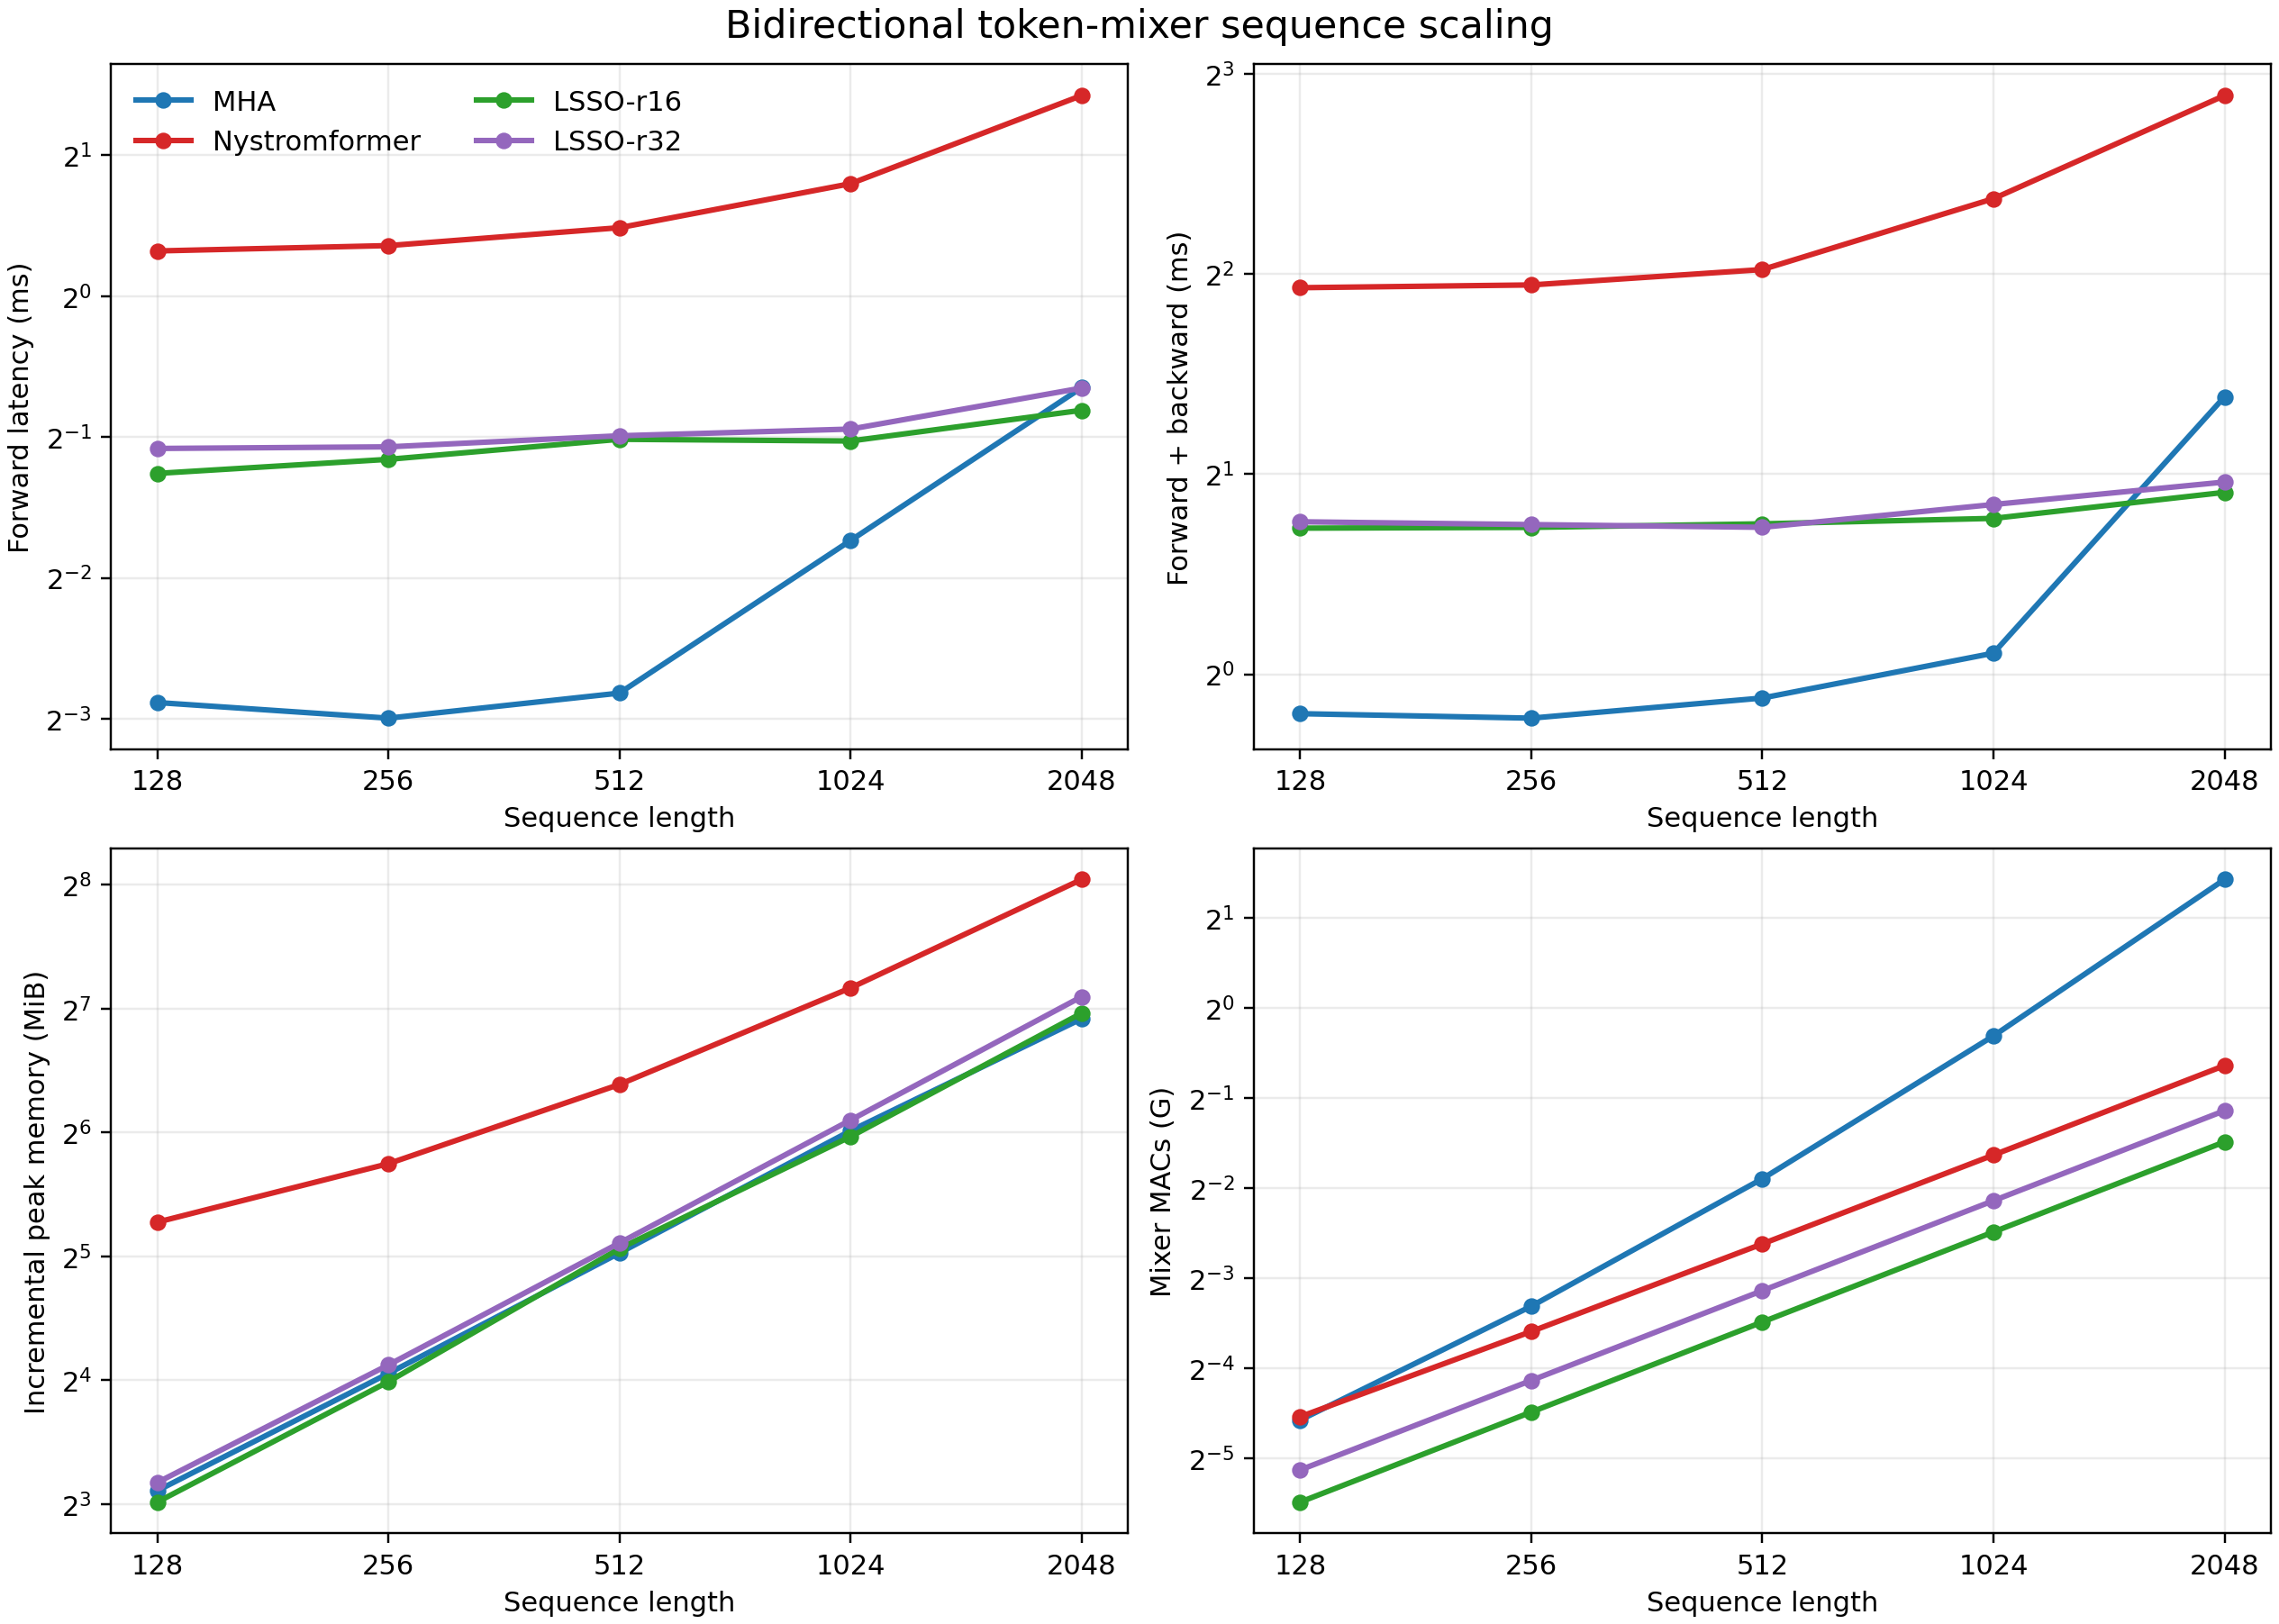

The data file committed next to this chart (first rows):
model, seq_len, batch_size, dim, heads, dtype, forward_ms, forward_ms_p25, forward_ms_p75, forward_backward_ms, forward_backward_ms_p25, forward_backward_ms_p75, peak_memory_mb, incremental_peak_memory_mb, mixer_macs_g, status, error, wall_seconds
MHA, 128, 8, 256, 8, bfloat16, 0.1354, 0.1161, 0.1771, 0.8726, 0.84, 0.9846, 74.63, 8.629, 0.04194, ok, , 0.7121
Nystromformer, 128, 8, 256, 8, bfloat16, 1.249, 1.191, 1.616, 3.813, 3.751, 4.11, 104.8, 38.77, 0.04302, ok, , 85.23
LSSO-r16, 128, 8, 256, 8, bfloat16, 0.418, 0.3762, 0.4686, 1.659, 1.597, 1.773, 73.72, 8.096, 0.02232, ok, , 0.6674
LSSO-r32, 128, 8, 256, 8, bfloat16, 0.4726, 0.3947, 0.5487, 1.696, 1.601, 1.911, 74.79, 9.034, 0.02857, ok, , 0.268
MHA, 256, 8, 256, 8, bfloat16, 0.1254, 0.1091, 0.1736, 0.8592, 0.8347, 0.9697, 83.63, 16.63, 0.1007, ok, , 0.1946
Nystromformer, 256, 8, 256, 8, bfloat16, 1.282, 1.212, 1.62, 3.849, 3.755, 3.932, 120.8, 53.77, 0.0829, ok, , 0.3606
LSSO-r16, 256, 8, 256, 8, bfloat16, 0.448, 0.3675, 0.5528, 1.663, 1.602, 1.738, 82.5, 15.88, 0.0446, ok, , 0.2215
LSSO-r32, 256, 8, 256, 8, bfloat16, 0.4764, 0.4028, 0.5481, 1.679, 1.597, 1.717, 84.19, 17.44, 0.05689, ok, , 0.2214
MHA, 512, 8, 256, 8, bfloat16, 0.1418, 0.1293, 0.2086, 0.9212, 0.8651, 1.028, 101.6, 32.63, 0.2684, ok, , 0.1697
Nystromformer, 512, 8, 256, 8, bfloat16, 1.4, 1.334, 1.695, 4.06, 3.997, 4.433, 152.8, 83.77, 0.1627, ok, , 0.3459
LSSO-r16, 512, 8, 256, 8, bfloat16, 0.4944, 0.4354, 0.5729, 1.684, 1.593, 1.739, 102.1, 33.44, 0.08916, ok, , 0.2054
LSSO-r32, 512, 8, 256, 8, bfloat16, 0.503, 0.4312, 0.5877, 1.663, 1.589, 1.852, 103.3, 34.5, 0.1135, ok, , 0.2048
MHA, 1024, 8, 256, 8, bfloat16, 0.3005, 0.2604, 0.3255, 1.076, 0.9711, 1.13, 137.6, 64.63, 0.8053, ok, , 0.1915
Nystromformer, 1024, 8, 256, 8, bfloat16, 1.739, 1.684, 2.123, 5.189, 4.798, 5.504, 216.8, 143.8, 0.3222, ok, , 0.398
LSSO-r16, 1024, 8, 256, 8, bfloat16, 0.4903, 0.4373, 0.5462, 1.716, 1.584, 1.825, 135.2, 62.56, 0.1783, ok, , 0.2606
LSSO-r32, 1024, 8, 256, 8, bfloat16, 0.5198, 0.4796, 0.5522, 1.8, 1.63, 1.931, 141.4, 68.63, 0.2268, ok, , 0.2081
MHA, 2048, 8, 256, 8, bfloat16, 0.6374, 0.6091, 0.6467, 2.614, 2.522, 2.67, 202, 121, 2.684, ok, , 0.2538
Nystromformer, 2048, 8, 256, 8, bfloat16, 2.683, 2.416, 2.867, 7.417, 6.918, 7.84, 344.8, 263.8, 0.6412, ok, , 0.5151
LSSO-r16, 2048, 8, 256, 8, bfloat16, 0.5702, 0.5575, 0.6304, 1.877, 1.642, 2.035, 205.4, 124.8, 0.3565, ok, , 0.2248
LSSO-r32, 2048, 8, 256, 8, bfloat16, 0.6362, 0.6103, 0.8252, 1.946, 1.801, 2.237, 217.6, 136.9, 0.4532, ok, , 0.2341
